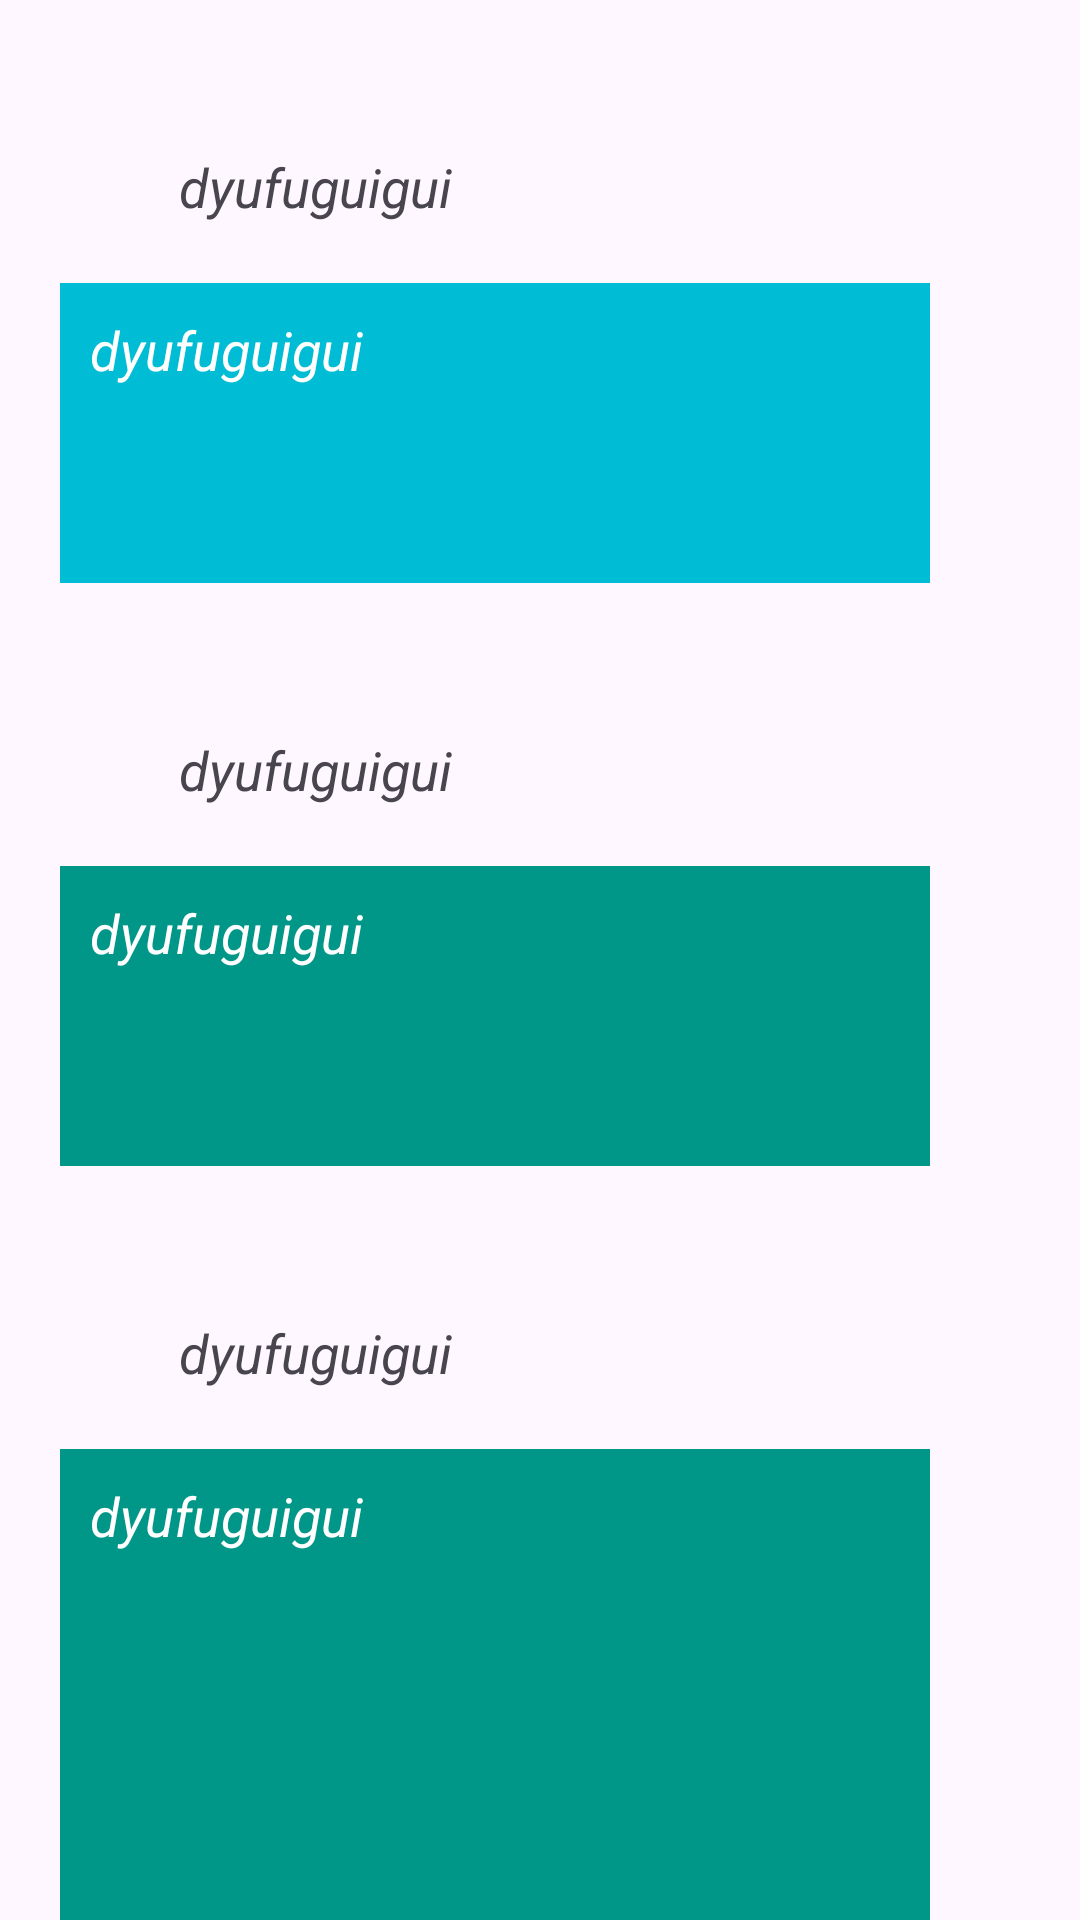

Android layout source for this screen:
<!-- AndroidManifest.xml: application theme Theme.DI_T1_Seminario2_Vanesa_Nunez -->
<!-- res/layout/activity_maqueta1.xml -->
<?xml version="1.0" encoding="utf-8"?>
<androidx.constraintlayout.widget.ConstraintLayout xmlns:android="http://schemas.android.com/apk/res/android"
    xmlns:app="http://schemas.android.com/apk/res-auto"
    xmlns:tools="http://schemas.android.com/tools"
    android:layout_width="match_parent"
    android:layout_height="match_parent"
    tools:context=".Maqueta1">

    <TextView
        android:id="@+id/textView2"
        android:layout_width="wrap_content"
        android:layout_height="wrap_content"
        android:text="dyufuguigui"
        app:layout_constraintTop_toTopOf="parent"
        app:layout_constraintStart_toStartOf="parent"
        app:layout_constraintEnd_toEndOf="parent"
        app:layout_constraintBottom_toTopOf="@id/linear1"
        android:layout_marginEnd="150dp"
        android:layout_marginTop="50dp"
        android:textStyle="italic"
        android:textAppearance="?android:attr/textAppearanceMedium"/>

    <LinearLayout
        android:layout_width="match_parent"
        android:layout_height="100dp"
        android:id="@+id/linear1"
        android:orientation="horizontal"
        app:layout_constraintTop_toBottomOf="@id/textView2"
        app:layout_constraintStart_toStartOf="parent"
        app:layout_constraintEnd_toEndOf="parent"
        android:background="@color/gree00"
        android:layout_marginStart="20dp"
        android:layout_marginEnd="50dp"
        android:layout_marginTop="20dp">

        <TextView
            android:id="@+id/textView2_1"
            android:layout_width="wrap_content"
            android:layout_height="wrap_content"
            android:text="dyufuguigui"
            app:layout_constraintTop_toTopOf="parent"
            app:layout_constraintStart_toStartOf="parent"
            app:layout_constraintEnd_toEndOf="parent"
            android:layout_marginEnd="10dp"
            android:layout_marginTop="10dp"
            android:layout_marginStart="10dp"
            android:textStyle="italic"
            android:textAppearance="?android:attr/textAppearanceMedium"
            android:textColor="@android:color/white"/>

    </LinearLayout>

    <TextView
        android:id="@+id/textView3"
        android:layout_width="wrap_content"
        android:layout_height="wrap_content"
        android:text="dyufuguigui"
        app:layout_constraintTop_toBottomOf="@id/linear1"
        app:layout_constraintStart_toStartOf="parent"
        app:layout_constraintEnd_toEndOf="parent"
        app:layout_constraintBottom_toTopOf="@id/linear2"
        android:layout_marginEnd="150dp"
        android:layout_marginTop="50dp"
        android:textStyle="italic"
        android:textAppearance="?android:attr/textAppearanceMedium"/>

    <LinearLayout
        android:layout_width="match_parent"
        android:layout_height="100dp"
        android:id="@+id/linear2"
        android:orientation="horizontal"
        app:layout_constraintTop_toBottomOf="@id/textView3"
        app:layout_constraintStart_toStartOf="parent"
        app:layout_constraintEnd_toEndOf="parent"
        android:background="@color/gree0"
        android:layout_marginStart="20dp"
        android:layout_marginEnd="50dp"
        android:layout_marginTop="20dp">

        <TextView
            android:id="@+id/textView3_1"
            android:layout_width="wrap_content"
            android:layout_height="wrap_content"
            android:text="dyufuguigui"
            app:layout_constraintTop_toTopOf="parent"
            app:layout_constraintStart_toStartOf="parent"
            app:layout_constraintEnd_toEndOf="parent"
            android:layout_marginEnd="10dp"
            android:layout_marginTop="10dp"
            android:layout_marginStart="10dp"
            android:textStyle="italic"
            android:textAppearance="?android:attr/textAppearanceMedium"
            android:textColor="@android:color/white"/>

    </LinearLayout>

    <TextView
        android:id="@+id/textView4"
        android:layout_width="wrap_content"
        android:layout_height="wrap_content"
        android:text="dyufuguigui"
        app:layout_constraintTop_toBottomOf="@id/linear2"
        app:layout_constraintStart_toStartOf="parent"
        app:layout_constraintEnd_toEndOf="parent"
        app:layout_constraintBottom_toTopOf="@id/linear3"
        android:layout_marginEnd="150dp"
        android:layout_marginTop="50dp"
        android:textStyle="italic"
        android:textAppearance="?android:attr/textAppearanceMedium"/>

    <LinearLayout
        android:layout_width="match_parent"
        android:layout_height="200dp"
        android:id="@+id/linear3"
        android:orientation="horizontal"
        app:layout_constraintTop_toBottomOf="@id/textView4"
        app:layout_constraintStart_toStartOf="parent"
        app:layout_constraintEnd_toEndOf="parent"
        android:background="@color/gree0"
        android:layout_marginStart="20dp"
        android:layout_marginEnd="50dp"
        android:layout_marginTop="20dp">

        <TextView
            android:id="@+id/textView4_1"
            android:layout_width="wrap_content"
            android:layout_height="wrap_content"
            android:text="dyufuguigui"
            app:layout_constraintTop_toTopOf="parent"
            app:layout_constraintStart_toStartOf="parent"
            app:layout_constraintEnd_toEndOf="parent"
            android:layout_marginEnd="10dp"
            android:layout_marginTop="10dp"
            android:layout_marginStart="10dp"
            android:textStyle="italic"
            android:textAppearance="?android:attr/textAppearanceMedium"
            android:textColor="@android:color/white"/>

    </LinearLayout>

</androidx.constraintlayout.widget.ConstraintLayout>
<!-- resources referenced by this layout -->
<resources>
  <color name="gree0">#009688</color>
  <color name="gree00">#00BCD4</color>
  <style name="Theme.DI_T1_Seminario2_Vanesa_Nunez" parent="Base.Theme.DI_T1_Seminario2_Vanesa_Nunez" />
  <style name="Base.Theme.DI_T1_Seminario2_Vanesa_Nunez" parent="Theme.Material3.DayNight.NoActionBar">
          
          
      </style>
</resources>
